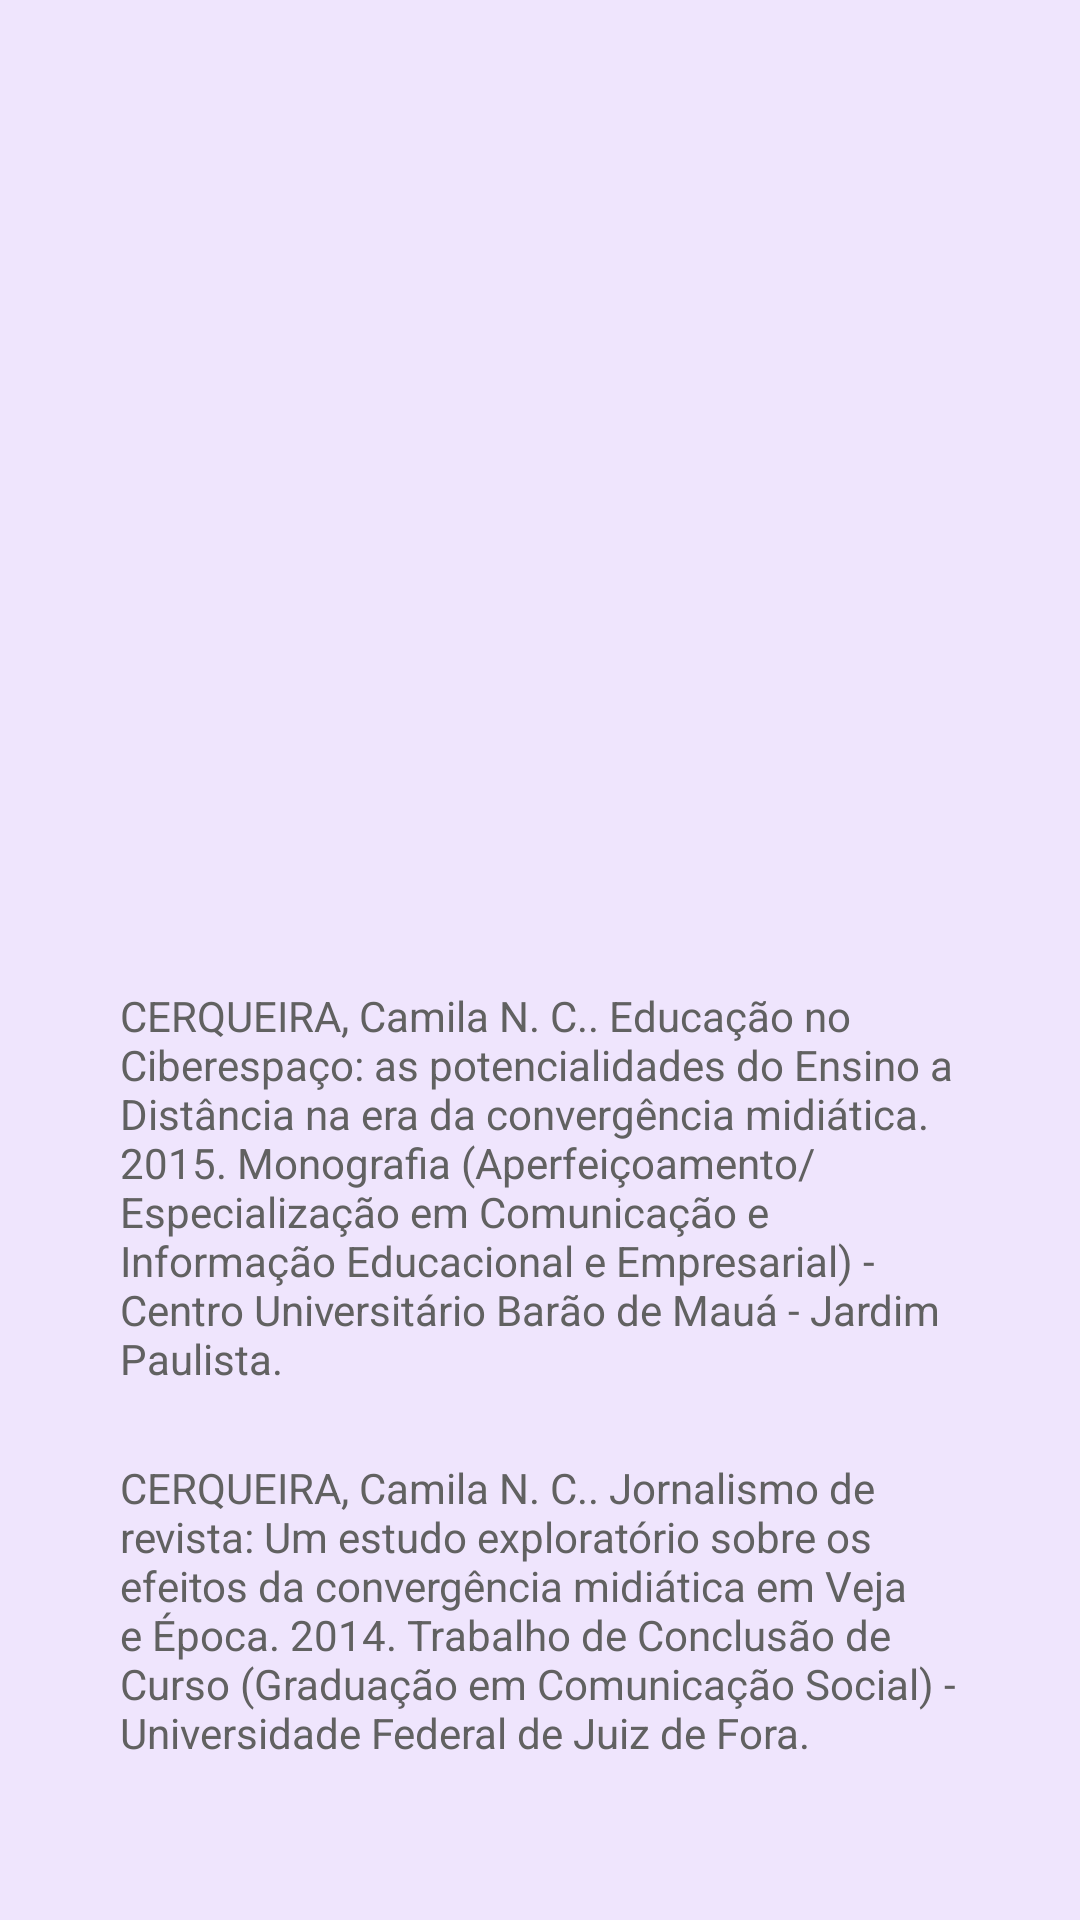

Reconstruct the res/layout file that produces this screen, plus the resources it refers to.
<!-- AndroidManifest.xml: application theme Theme.At_interfaces -->
<!-- res/layout/fragment_publications.xml -->
<?xml version="1.0" encoding="utf-8"?>
<androidx.constraintlayout.widget.ConstraintLayout xmlns:android="http://schemas.android.com/apk/res/android"
    xmlns:app="http://schemas.android.com/apk/res-auto"
    xmlns:tools="http://schemas.android.com/tools"
    android:layout_width="match_parent"
    android:layout_height="match_parent"
    android:background="#EFE5FD"
    android:padding="40dp"
    tools:context=".PublicationsFragment" >

    <ImageView
        android:id="@+id/imageView5"
        android:layout_width="261dp"
        android:layout_height="213dp"
        android:layout_marginTop="40dp"
        android:contentDescription="@string/cone_de_livros"
        android:src="@drawable/book"
        app:layout_constraintEnd_toEndOf="parent"
        app:layout_constraintStart_toStartOf="parent"
        app:layout_constraintTop_toTopOf="parent" />

    <TextView
        android:id="@+id/textView31"
        android:layout_width="wrap_content"
        android:layout_height="wrap_content"
        android:layout_marginTop="36dp"
        android:text="@string/cerqueira_camila_n_c_educa_o_no_ciberespa_o_as_potencialidades_do_ensino_a_dist_ncia_na_era_da_converg_ncia_midi_tica_2015_monografia_aperfei_oamento_especializa_o_em_comunica_o_e_informa_o_educacional_e_empresarial_centro_universit_rio_bar_o_de_mau_jardim_paulista"
        android:textColor="#616161"
        android:textSize="14sp"
        app:layout_constraintEnd_toEndOf="parent"
        app:layout_constraintStart_toStartOf="parent"
        app:layout_constraintTop_toBottomOf="@+id/imageView5" />

    <TextView
        android:id="@+id/textView32"
        android:layout_width="wrap_content"
        android:layout_height="wrap_content"
        android:layout_marginTop="24dp"
        android:text="@string/cerqueira_camila_n_c_jornalismo_de_revista_um_estudo_explorat_rio_sobre_os_efeitos_da_converg_ncia_midi_tica_em_veja_e_poca_2014_trabalho_de_conclus_o_de_curso_gradua_o_em_comunica_o_social_universidade_federal_de_juiz_de_fora"
        android:textColor="#616161"
        app:layout_constraintEnd_toEndOf="parent"
        app:layout_constraintStart_toStartOf="parent"
        app:layout_constraintTop_toBottomOf="@+id/textView31" />
</androidx.constraintlayout.widget.ConstraintLayout>
<!-- resources referenced by this layout -->
<resources>
  <string name="cerqueira_camila_n_c_educa_o_no_ciberespa_o_as_potencialidades_do_ensino_a_dist_ncia_na_era_da_converg_ncia_midi_tica_2015_monografia_aperfei_oamento_especializa_o_em_comunica_o_e_informa_o_educacional_e_empresarial_centro_universit_rio_bar_o_de_mau_jardim_paulista">CERQUEIRA, Camila N. C.. Educação no Ciberespaço: as potencialidades do Ensino a Distância na era da convergência midiática. 2015. Monografia (Aperfeiçoamento/Especialização em Comunicação e Informação Educacional e Empresarial) - Centro Universitário Barão de Mauá - Jardim Paulista.</string>
  <string name="cerqueira_camila_n_c_jornalismo_de_revista_um_estudo_explorat_rio_sobre_os_efeitos_da_converg_ncia_midi_tica_em_veja_e_poca_2014_trabalho_de_conclus_o_de_curso_gradua_o_em_comunica_o_social_universidade_federal_de_juiz_de_fora">CERQUEIRA, Camila N. C.. Jornalismo de revista: Um estudo exploratório sobre os efeitos da convergência midiática em Veja e Época. 2014. Trabalho de Conclusão de Curso (Graduação em Comunicação Social) - Universidade Federal de Juiz de Fora.</string>
  <string name="cone_de_livros">ícone de livros</string>
  <style name="Theme.At_interfaces" parent="Theme.MaterialComponents.DayNight.DarkActionBar">
          
          <item name="colorPrimary">@color/purple_500</item>
          <item name="colorPrimaryVariant">@color/purple_700</item>
          <item name="colorOnPrimary">@color/white</item>
          
          <item name="colorSecondary">@color/teal_200</item>
          <item name="colorSecondaryVariant">@color/teal_700</item>
          <item name="colorOnSecondary">@color/black</item>
          
          <item name="android:statusBarColor" tools:targetApi="l">?attr/colorPrimaryVariant</item>
          
          <item name="windowNoTitle">true</item>
      </style>
  <!-- not gathered from this repository: default colours our renderer supplied (Android Studio template values) -->
  <color name="purple_500">#FF6200EE</color>
  <color name="purple_700">#FF3700B3</color>
  <color name="teal_200">#FF03DAC5</color>
  <color name="teal_700">#FF018786</color>
  <color name="black">#FF000000</color>
  <color name="white">#FFFFFFFF</color>
</resources>
